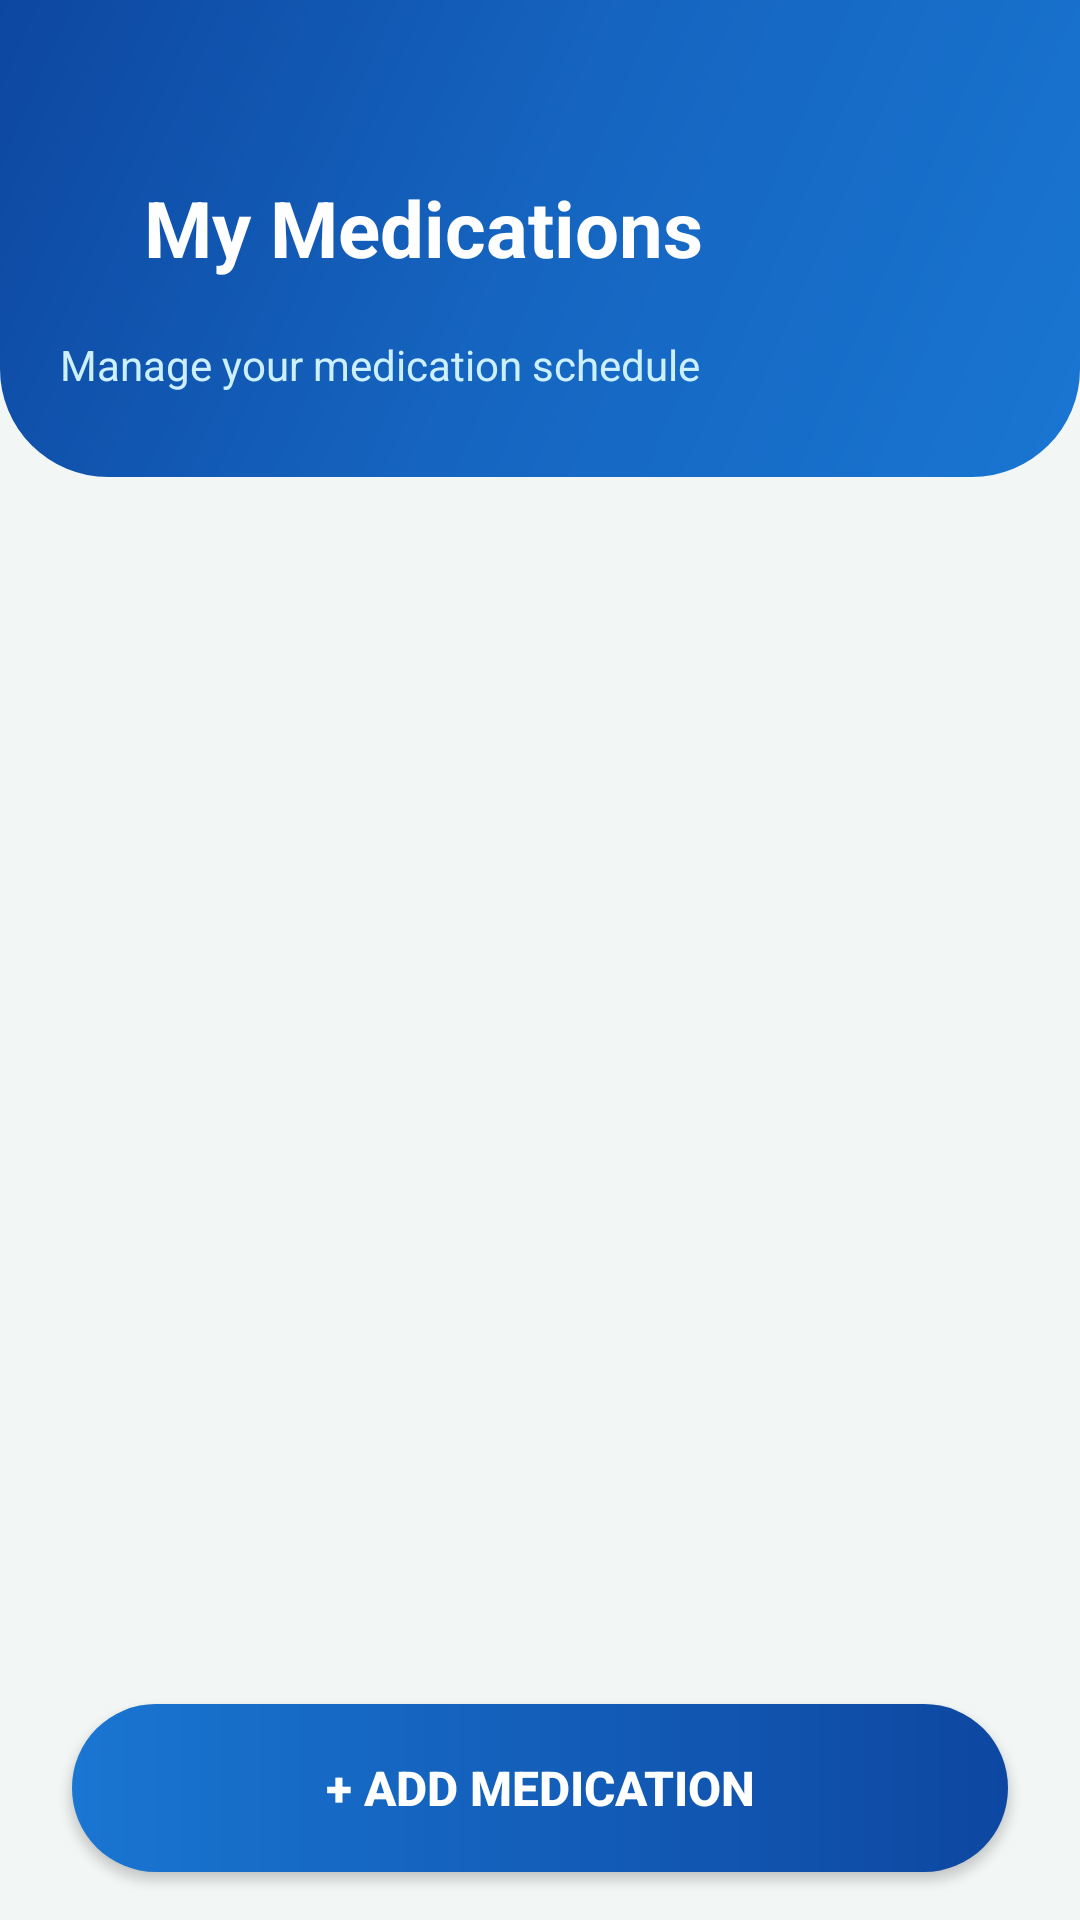

Produce the Android XML layout that renders to this screen, including the resource entries it uses.
<!-- AndroidManifest.xml: application theme Theme.MediReminder -->
<!-- res/layout/fragment_medications.xml -->
<?xml version="1.0" encoding="utf-8"?>
<androidx.constraintlayout.widget.ConstraintLayout
    xmlns:android="http://schemas.android.com/apk/res/android"
    xmlns:app="http://schemas.android.com/apk/res-auto"
    android:layout_width="match_parent"
    android:layout_height="match_parent"
    android:background="#F2F6F5">

    
    <LinearLayout
        android:id="@+id/medsHeader"
        android:layout_width="0dp"
        android:layout_height="wrap_content"
        android:background="@drawable/header_card_bg"
        android:orientation="vertical"
        android:paddingEnd="20dp"
        android:paddingTop="52dp"
        android:paddingBottom="28dp"
        app:layout_constraintEnd_toEndOf="parent"
        app:layout_constraintStart_toStartOf="parent"
        app:layout_constraintTop_toTopOf="parent">

        
        <LinearLayout
            android:layout_width="match_parent"
            android:layout_height="wrap_content"
            android:gravity="center_vertical"
            android:orientation="horizontal"
            android:paddingBottom="8dp">

            <ImageView
                android:id="@+id/btnBack"
                android:layout_width="48dp"
                android:layout_height="48dp"
                android:padding="12dp"
                android:background="?attr/selectableItemBackgroundBorderless"
                android:src="@drawable/ic_arrow_back"
                android:contentDescription="Back" />

            <TextView
                android:layout_width="wrap_content"
                android:layout_height="wrap_content"
                android:text="My Medications"
                android:textColor="#FFFFFF"
                android:textSize="26sp"
                android:textStyle="bold" />
        </LinearLayout>

        <TextView
            android:layout_width="wrap_content"
            android:layout_height="wrap_content"
            android:layout_marginStart="20dp"
            android:layout_marginTop="4dp"
            android:text="Manage your medication schedule"
            android:textColor="#CCF0FF"
            android:textSize="14sp" />
    </LinearLayout>

    
    <LinearLayout
        android:id="@+id/tvMedsPlaceholder"
        android:layout_width="0dp"
        android:layout_height="0dp"
        android:orientation="vertical"
        android:gravity="center"
        android:visibility="gone"
        app:layout_constraintBottom_toTopOf="@+id/btnAddMed"
        app:layout_constraintEnd_toEndOf="parent"
        app:layout_constraintStart_toStartOf="parent"
        app:layout_constraintTop_toBottomOf="@+id/medsHeader">

        <TextView
            android:layout_width="wrap_content"
            android:layout_height="wrap_content"
            android:text="💊"
            android:textSize="52sp" />

        <TextView
            android:layout_width="wrap_content"
            android:layout_height="wrap_content"
            android:layout_marginTop="14dp"
            android:text="No medications yet"
            android:textColor="#8A9BAD"
            android:textSize="18sp"
            android:textStyle="bold" />

        <TextView
            android:layout_width="wrap_content"
            android:layout_height="wrap_content"
            android:layout_marginTop="6dp"
            android:text="Tap the button below to add one"
            android:textColor="#AABCC8"
            android:textSize="14sp" />
    </LinearLayout>

    
    <androidx.recyclerview.widget.RecyclerView
        android:id="@+id/recyclerViewMeds"
        android:layout_width="0dp"
        android:layout_height="0dp"
        android:clipToPadding="false"
        android:paddingTop="8dp"
        android:paddingBottom="8dp"
        app:layout_constraintBottom_toTopOf="@+id/btnAddMed"
        app:layout_constraintEnd_toEndOf="parent"
        app:layout_constraintStart_toStartOf="parent"
        app:layout_constraintTop_toBottomOf="@+id/medsHeader" />

    
    <Button
        android:id="@+id/btnAddMed"
        android:layout_width="0dp"
        android:layout_height="56dp"
        android:layout_marginHorizontal="24dp"
        android:layout_marginBottom="16dp"
        android:background="@drawable/btn_add_bg"
        android:text="+ Add Medication"
        android:textColor="#FFFFFF"
        android:textSize="16sp"
        android:textStyle="bold"
        android:elevation="6dp"
        app:backgroundTint="@null"
        app:layout_constraintBottom_toBottomOf="parent"
        app:layout_constraintEnd_toEndOf="parent"
        app:layout_constraintStart_toStartOf="parent" />

</androidx.constraintlayout.widget.ConstraintLayout>
<!-- resources referenced by this layout -->
<resources>
  <!-- drawable btn_add_bg (drawable) -->
  <?xml version="1.0" encoding="utf-8"?>
  <shape xmlns:android="http://schemas.android.com/apk/res/android">
      <gradient
          android:startColor="#1976D2"
          android:endColor="#0D47A1"
          android:angle="0" />
      <corners android:radius="28dp" />
  </shape>
  <!-- drawable header_card_bg (drawable) -->
  <?xml version="1.0" encoding="utf-8"?>
  <shape xmlns:android="http://schemas.android.com/apk/res/android">
      <gradient
          android:startColor="#1976D2"
          android:centerColor="#1565C0"
          android:endColor="#0D47A1"
          android:angle="135" />
      <corners
          android:bottomLeftRadius="36dp"
          android:bottomRightRadius="36dp" />
  </shape>
  <style name="Theme.MediReminder" parent="Base.Theme.MediReminder" />
  <style name="Base.Theme.MediReminder" parent="Theme.Material3.DayNight.NoActionBar">
          
          
      </style>
</resources>
